Run: headless pygame with SDL's dummy video driver; simulated clock (each Clock.tick advances the game by its frame time, no real sleeping); random seed 0; keys injected as events and as key.get_pressed() state; no mouse input.
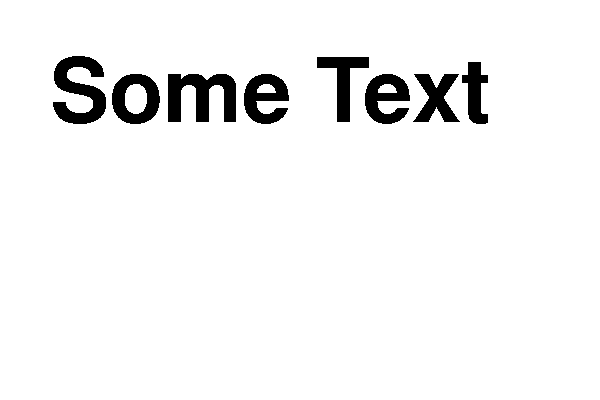
Frame 1 of 4 · flips 1–60 · no input
Frame 2 of 4 · flips 61–180 · tapped SPACE, RETURN · held RIGHT (→), D · screen unchanged from frame 1, image omitted
Frame 3 of 4 · flips 181–300 · held DOWN (↓), S · screen unchanged from frame 2, image omitted
Frame 4 of 4 · flips 301–420 · held LEFT (←), A, UP (↑), W · screen unchanged from frame 3, image omitted

The pygame program that drew these frames:

import pygame

pygame.init()

screen = pygame.display.set_mode([600, 400])

running = True

# nekonecny loop, v nemz se odehrava aktualizace hry
while running:

  # zde kontrolujeme herni eventy - konkretne zmacknuti tlacitka close
  for event in pygame.event.get():
    if event.type == pygame.QUIT:
      running = False

  # nastaveni bileho pozadi okna
  screen.fill((255, 255, 255))

  myfont = pygame.font.SysFont('Comic Sans MS', 130)
  textsurface = myfont.render('Some Text', False, (0, 0, 0))
  screen.blit(textsurface,(50,50))

  pygame.display.flip()


pygame.quit()
